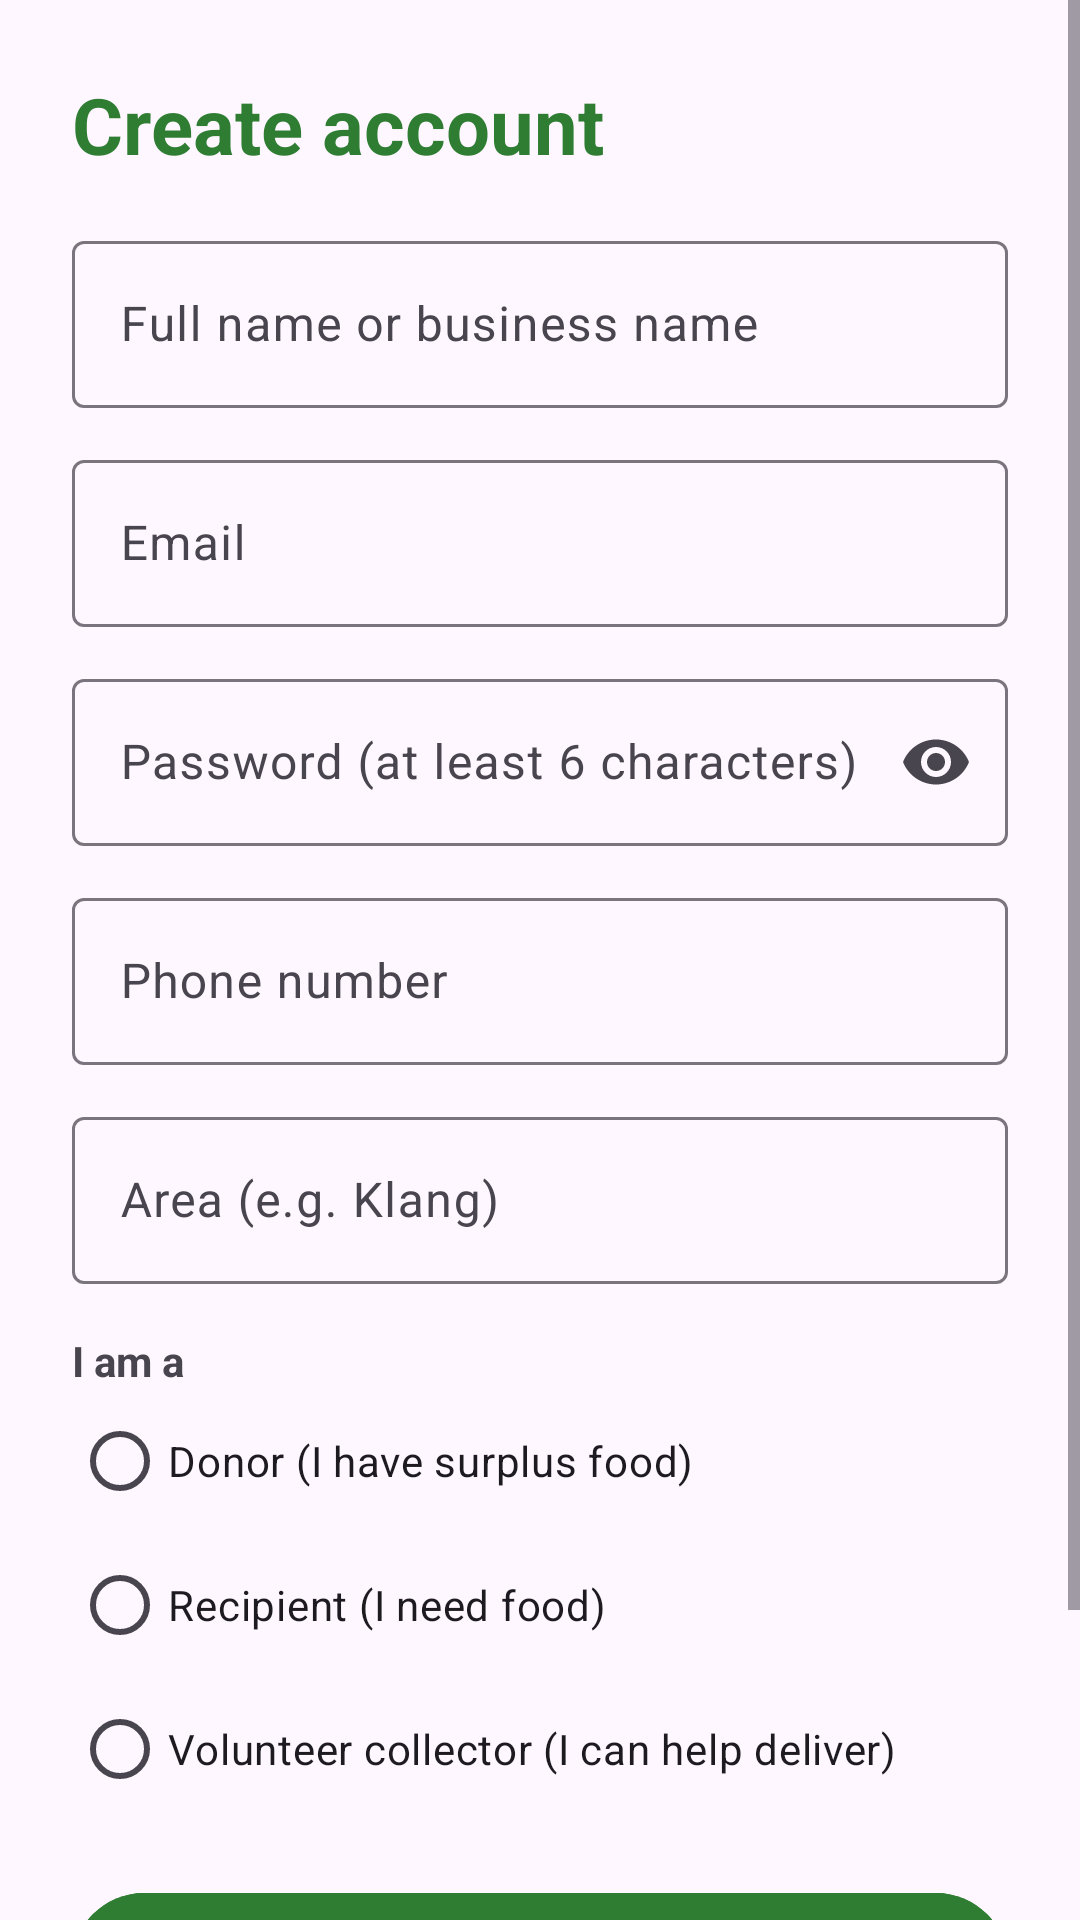

Reconstruct the res/layout file that produces this screen, plus the resources it refers to.
<!-- AndroidManifest.xml: application theme Theme.ReHelp -->
<!-- res/layout/activity_register.xml -->
<?xml version="1.0" encoding="utf-8"?>
<ScrollView xmlns:android="http://schemas.android.com/apk/res/android"
    xmlns:app="http://schemas.android.com/apk/res-auto"
    android:layout_width="match_parent"
    android:layout_height="match_parent"
    android:fillViewport="true">

    <LinearLayout
        android:layout_width="match_parent"
        android:layout_height="wrap_content"
        android:orientation="vertical"
        android:padding="24dp">

        <TextView
            android:layout_width="wrap_content"
            android:layout_height="wrap_content"
            android:layout_marginBottom="16dp"
            android:text="Create account"
            android:textColor="@color/rehelp_green"
            android:textSize="26sp"
            android:textStyle="bold" />

        <com.google.android.material.textfield.TextInputLayout
            android:id="@+id/tilName"
            style="@style/Widget.Material3.TextInputLayout.OutlinedBox"
            android:layout_width="match_parent"
            android:layout_height="wrap_content"
            android:hint="Full name or business name">

            <com.google.android.material.textfield.TextInputEditText
                android:id="@+id/etName"
                android:layout_width="match_parent"
                android:layout_height="wrap_content"
                android:inputType="textPersonName" />
        </com.google.android.material.textfield.TextInputLayout>

        <com.google.android.material.textfield.TextInputLayout
            android:id="@+id/tilEmail"
            style="@style/Widget.Material3.TextInputLayout.OutlinedBox"
            android:layout_width="match_parent"
            android:layout_height="wrap_content"
            android:layout_marginTop="12dp"
            android:hint="Email">

            <com.google.android.material.textfield.TextInputEditText
                android:id="@+id/etEmail"
                android:layout_width="match_parent"
                android:layout_height="wrap_content"
                android:inputType="textEmailAddress" />
        </com.google.android.material.textfield.TextInputLayout>

        <com.google.android.material.textfield.TextInputLayout
            android:id="@+id/tilPassword"
            style="@style/Widget.Material3.TextInputLayout.OutlinedBox"
            android:layout_width="match_parent"
            android:layout_height="wrap_content"
            android:layout_marginTop="12dp"
            android:hint="Password (at least 6 characters)"
            app:endIconMode="password_toggle">

            <com.google.android.material.textfield.TextInputEditText
                android:id="@+id/etPassword"
                android:layout_width="match_parent"
                android:layout_height="wrap_content"
                android:inputType="textPassword" />
        </com.google.android.material.textfield.TextInputLayout>

        <com.google.android.material.textfield.TextInputLayout
            android:id="@+id/tilPhone"
            style="@style/Widget.Material3.TextInputLayout.OutlinedBox"
            android:layout_width="match_parent"
            android:layout_height="wrap_content"
            android:layout_marginTop="12dp"
            android:hint="Phone number">

            <com.google.android.material.textfield.TextInputEditText
                android:id="@+id/etPhone"
                android:layout_width="match_parent"
                android:layout_height="wrap_content"
                android:inputType="phone" />
        </com.google.android.material.textfield.TextInputLayout>

        <com.google.android.material.textfield.TextInputLayout
            android:id="@+id/tilArea"
            style="@style/Widget.Material3.TextInputLayout.OutlinedBox"
            android:layout_width="match_parent"
            android:layout_height="wrap_content"
            android:layout_marginTop="12dp"
            android:hint="Area (e.g. Klang)">

            <com.google.android.material.textfield.TextInputEditText
                android:id="@+id/etArea"
                android:layout_width="match_parent"
                android:layout_height="wrap_content"
                android:inputType="textCapWords" />
        </com.google.android.material.textfield.TextInputLayout>

        <TextView
            android:layout_width="wrap_content"
            android:layout_height="wrap_content"
            android:layout_marginTop="16dp"
            android:text="I am a"
            android:textStyle="bold" />

        <RadioGroup
            android:id="@+id/rgRole"
            android:layout_width="match_parent"
            android:layout_height="wrap_content"
            android:orientation="vertical">

            <RadioButton
                android:id="@+id/rbDonor"
                android:layout_width="match_parent"
                android:layout_height="wrap_content"
                android:minHeight="48dp"
                android:text="Donor (I have surplus food)" />

            <RadioButton
                android:id="@+id/rbRecipient"
                android:layout_width="match_parent"
                android:layout_height="wrap_content"
                android:minHeight="48dp"
                android:text="Recipient (I need food)" />

            <RadioButton
                android:id="@+id/rbVolunteer"
                android:layout_width="match_parent"
                android:layout_height="wrap_content"
                android:minHeight="48dp"
                android:text="Volunteer collector (I can help deliver)" />
        </RadioGroup>

        <TextView
            android:id="@+id/tvRoleError"
            android:layout_width="wrap_content"
            android:layout_height="wrap_content"
            android:text="Choose one role"
            android:textColor="#B3261E"
            android:textSize="12sp"
            android:visibility="gone" />

        <com.google.android.material.button.MaterialButton
            android:id="@+id/btnRegister"
            android:layout_width="match_parent"
            android:layout_height="56dp"
            android:layout_marginTop="20dp"
            android:backgroundTint="@color/rehelp_green"
            android:text="Create account" />

        <TextView
            android:id="@+id/tvLogin"
            android:layout_width="wrap_content"
            android:layout_height="wrap_content"
            android:layout_gravity="center_horizontal"
            android:layout_marginTop="8dp"
            android:clickable="true"
            android:focusable="true"
            android:gravity="center"
            android:minHeight="48dp"
            android:text="Already have an account? Log in"
            android:textColor="@color/rehelp_green" />
    </LinearLayout>
</ScrollView>
<!-- resources referenced by this layout -->
<resources>
  <color name="rehelp_green">#2E7D32</color>
  <style name="Theme.ReHelp" parent="Base.Theme.ReHelp" />
  <style name="Base.Theme.ReHelp" parent="Theme.Material3.DayNight.NoActionBar">
          <item name="colorPrimary">@color/rehelp_green</item>
          <item name="colorSecondaryContainer">@color/rehelp_green_light</item>
      </style>
  <color name="rehelp_green_light">#C8E6C9</color>
</resources>
